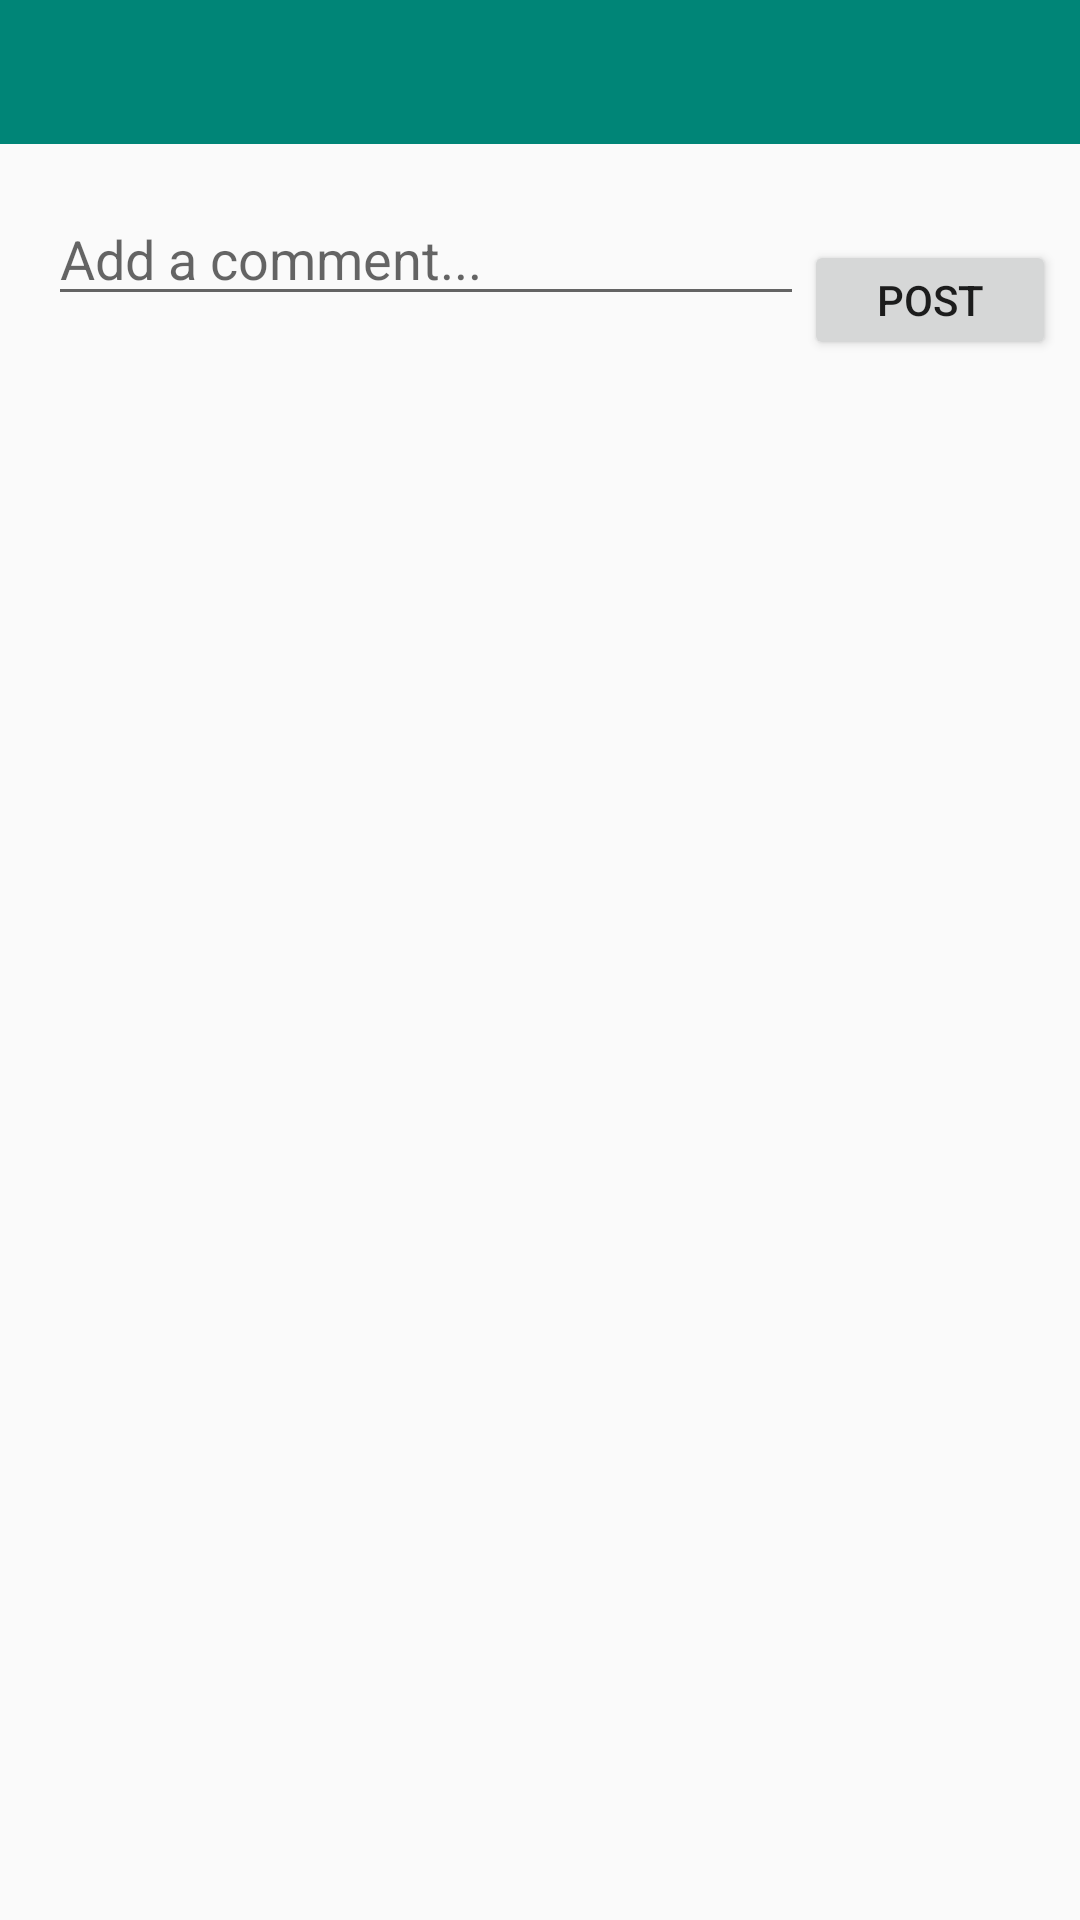

Layout XML and referenced resources for this Android screen:
<!-- AndroidManifest.xml: application theme AppTheme -->
<!-- res/layout/activity_comment.xml -->
<?xml version="1.0" encoding="utf-8"?>
<android.support.constraint.ConstraintLayout xmlns:android="http://schemas.android.com/apk/res/android"
    xmlns:app="http://schemas.android.com/apk/res-auto"
    xmlns:tools="http://schemas.android.com/tools"
    android:layout_width="match_parent"
    android:layout_height="match_parent"
    tools:context=".activities.CommentActivity">

    <include
        android:id="@+id/toolbar"
        layout="@layout/toolbar" />

    <EditText
        android:id="@+id/etComment"
        android:layout_width="0dp"
        android:layout_height="wrap_content"
        android:layout_marginStart="16dp"
        android:layout_marginLeft="16dp"
        android:layout_marginTop="16dp"
        android:ems="10"
        android:hint="Add a comment..."
        android:inputType="textMultiLine|textFilter|textNoSuggestions"
        app:layout_constraintEnd_toStartOf="@+id/btnPostComment"
        app:layout_constraintHorizontal_bias="0.5"
        app:layout_constraintStart_toStartOf="parent"
        app:layout_constraintTop_toBottomOf="@id/toolbar" />

    <Button
        android:id="@+id/btnPostComment"
        android:layout_width="84dp"
        android:layout_height="40dp"
        android:layout_marginTop="16dp"
        android:layout_marginEnd="8dp"
        android:layout_marginRight="8dp"
        android:text="Post"
        app:layout_constraintEnd_toEndOf="parent"
        app:layout_constraintHorizontal_bias="0.5"
        app:layout_constraintStart_toEndOf="@+id/etComment"
        app:layout_constraintTop_toTopOf="@id/etComment" />
</android.support.constraint.ConstraintLayout>
<!-- res/layout/toolbar.xml (included above) -->
<?xml version="1.0" encoding="utf-8"?>
<android.widget.Toolbar xmlns:android="http://schemas.android.com/apk/res/android"
    android:layout_width="match_parent"
    android:layout_height="48dp"
    android:theme="@style/ToolbarTheme">

    <ImageView
        android:id="@+id/tv_header_title"
        android:layout_width="wrap_content"
        android:layout_height="match_parent"
        android:layout_gravity="center"
        android:src="@drawable/nav_logo_whiteout" />

</android.widget.Toolbar>
<!-- resources referenced by this layout -->
<resources>
  <style name="ToolbarTheme" parent="Theme.AppCompat.Light.NoActionBar">
  
          <item name="android:background">@color/colorPrimary</item>
          <item name="colorPrimaryDark">@color/colorPrimaryDark</item>
          <item name="colorAccent">@color/colorAccent</item>
      </style>
  <style name="AppTheme" parent="Theme.AppCompat.Light.NoActionBar">
          
      </style>
  <color name="colorPrimary">#008577</color>
  <color name="colorPrimaryDark">#00574B</color>
  <color name="colorAccent">#D81B60</color>
</resources>
